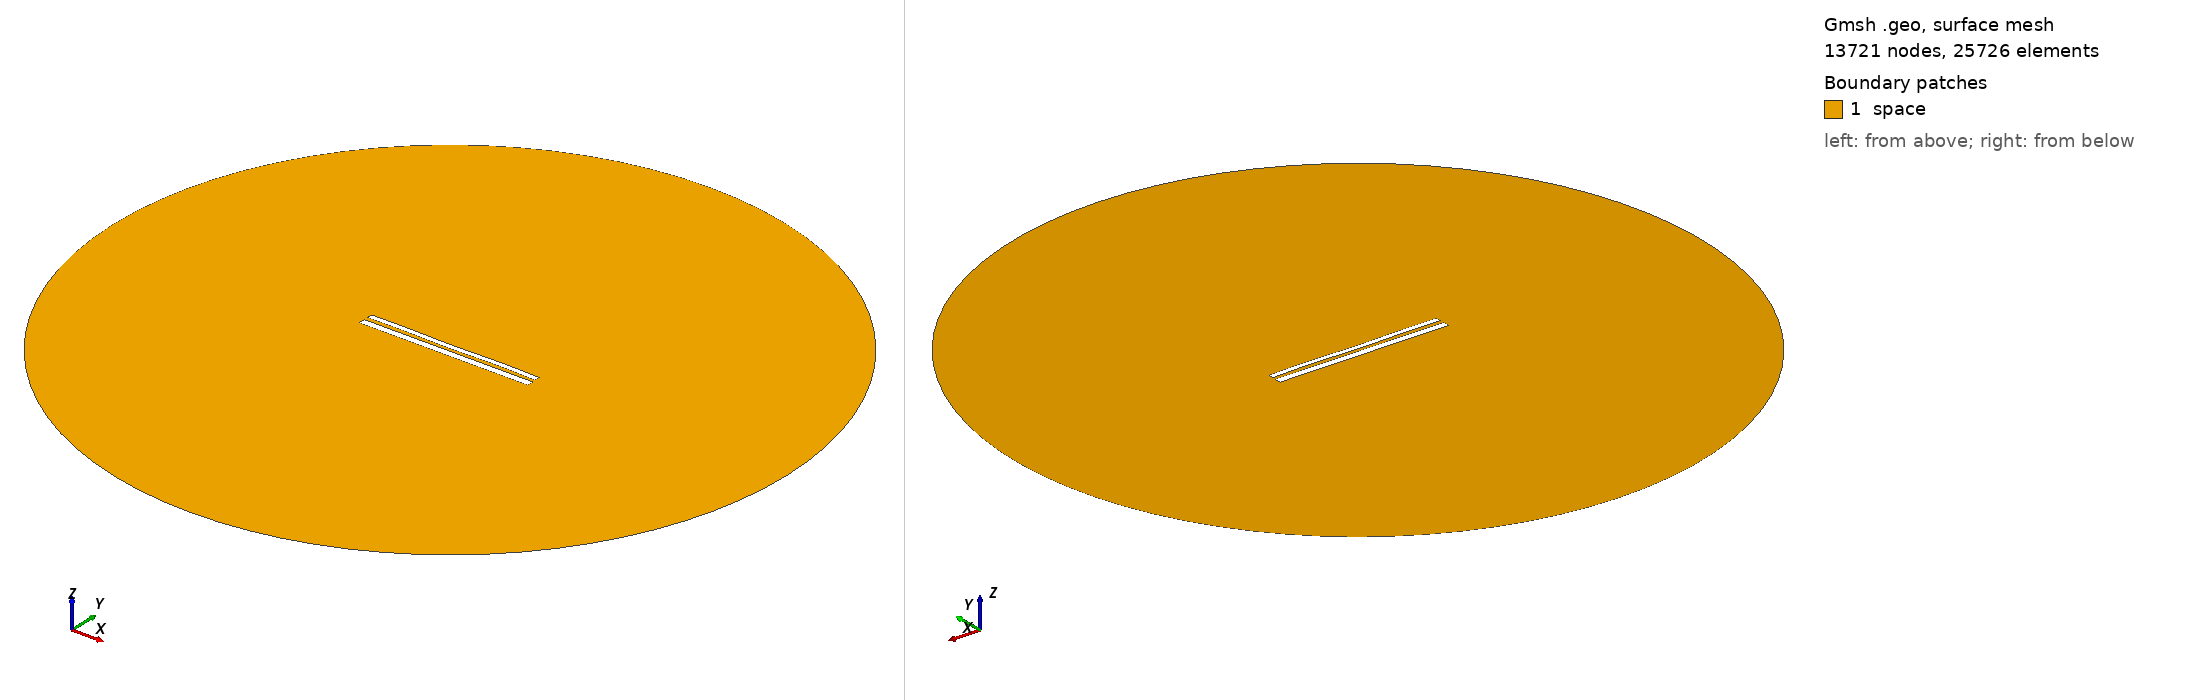

Gmsh geometry script, surface-meshed: 13721 nodes, 25726 surface elements. Boundary patches (legend numbers): 1 space. Left view from above one corner, right view from below the opposite corner. Legend entries are the model's physical surfaces. The drawing asked Gmsh for element sizes between 1% and 20% of the model's largest extent; the script's own settings can give other sizes.

=== 11285.geo (drawn) ===
//---------------------------------------
// Geometry kernel
//---------------------------------------

SetFactory("OpenCASCADE");



//---------------------------------------
// Parameters of the geometry
//---------------------------------------

// Overetch of the upper plate
overetch = 0.375;

// Distance between the plates
distance = 2.25;

// Discretization over the x axis (for the deformation)
nx = 50; 

// Length of the plate
L = 100 - overetch; 

// Number of modes
n = 4; 

// 1st mode coefficient
coeff(1) = -0.15;
beta(1) = 0.596864 * 3.1415926535 / L;

// 2nd mode coefficient
coeff(2) = -0.075;
beta(2) = 1.49418 * 3.1415926535 / L;

// 3rd mode coefficient
coeff(3) = -0.075;
beta(3) = 2.50025 * 3.1415926535 / L;

// 4th mode coefficient
coeff(4) = 0.15;
beta(4) = 3.49999 * 3.1415926535 / L;



//---------------------------------------
// Upper plate (deformed rectangle)
//---------------------------------------

// Coordiantes of the upper plate
xmin = -50;
xmax = 50 - overetch;

// Height of the upper plate
yheight = 4 - 2 * overetch;

// Indexes of the points
UpperID[] = {};
LowerID[] = {};
LeftID[] = {};
RightID[] = {};

// Point index
p = 1;

// Horizontal edges
For i In {1:nx}
    x = xmin + (i-1)*(xmax - xmin)/(nx-1);

    y_bottom = distance / 2 + overetch;
    For j In {1:n}
        C = (Cosh(beta(j)*L) + Cos(beta(j)*L)) / (Sinh(beta(j)*L) + Sin(beta(j)*L));
        y_bottom  = y_bottom + coeff(j) * (Cosh(beta(j)*(x+50)) - Cos(beta(j)*(x+50)) - C * (Sinh(beta(j)*(x+50)) - Sin(beta(j)*(x+50))));
    EndFor

    y_top = y_bottom + yheight;

    Point(p) = {x, y_top, 0, 1.0};
    UpperID[i] = p;
    p = p + 1;

    Point(p) = {x, y_bottom, 0, 1.0};
    LowerID[i] = p;
    p = p + 1;
EndFor

// Create point lists
UpperPts[] = {}; LowerPts[] = {};
For i In {1:nx}
  UpperPts[] += {UpperID[i]};
  LowerPts[] += {LowerID[i]};
EndFor

// Build splines
Spline(1) = {UpperPts[]};
Spline(2) = {LowerPts[]};
Line(3) = {LowerPts[nx-1], UpperPts[nx-1]};
Line(4) = {LowerPts[0], UpperPts[0]};

// Build the plane surface
Curve Loop(1) = {2, 3, -1, -4};
Plane Surface(1) = {1};



//---------------------------------------
// Lower plate (rectangle)
//---------------------------------------

// Vertices
Point(1001) = {-50, -1, 0, 1.0};
Point(1002) = { 50, -1, 0, 1.0};
Point(1003) = { 50,  -5, 0, 1.0};
Point(1004) = {-50,  -5, 0, 1.0};

// Edges
Line(5) = {1001, 1002};
Line(6) = {1002, 1003};
Line(7) = {1003, 1004};
Line(8) = {1004, 1001};

// Plane surface
Line Loop(2) = {5, 6, 7, 8};
Plane Surface(2) = {2}; 



//---------------------------------------
// Outer (fictious) boundary
//---------------------------------------

// Points
Point(1005) = {0, 0, 0};       // Center
Point(1006) = {200, 0, 0};     // Start point
Point(1007) = {0, 200, 0};     // 90 degrees
Point(1008) = {-200, 0, 0};    // 180 degrees
Point(1009) = {0, -200, 0};    // 270 degrees

// Circle arcs (each needs start, center, end)
Circle(9) = {1006, 1005, 1007};
Circle(10) = {1007, 1005, 1008};
Circle(11) = {1008, 1005, 1009};
Circle(12) = {1009, 1005, 1006};

// Plane surface for the entire domain
Curve Loop(3) = {9, 10, 11, 12};
Surface(3) = {3};

// Subtract the plates from the whole domain to obtain the actual domain where we want to solve the equations
BooleanDifference{ Surface{3}; Delete; }{ Surface{1}; Surface{2}; Delete; }




//---------------------------------------
// Transfinite Lines/Curves
//---------------------------------------

// Set the number of points on the boundaries
r = 7;

// Plates
Transfinite Curve {1, 2} = 50*r Using Progression 1;
Transfinite Curve {3, 4} = 2*r Using Progression 1;
Transfinite Line {5, 7} = 50*r Using Progression 1;
Transfinite Line {6, 8} = 2*r Using Progression 1;

// Outer boundary
Transfinite Line {9, 10, 11, 12} = 20 Using Progression 1;



//---------------------------------------
// Physical groups
//---------------------------------------                

// Physical curves (boundaries)
Physical Line("force_segment", 10) = {2};
Physical Line("upper_plate", 11) = {1, 3, 4};
Physical Line("lower_plate", 12) = {5, 6, 7, 8};
Physical Line("boundary", 20) = {9, 10, 11, 12};

// Physical Surfaces
Physical Surface("space", 30) = {3};



//---------------------------------------
// 6. Generate the Mesh
//---------------------------------------

// 2D mesh generation
Mesh 2;
